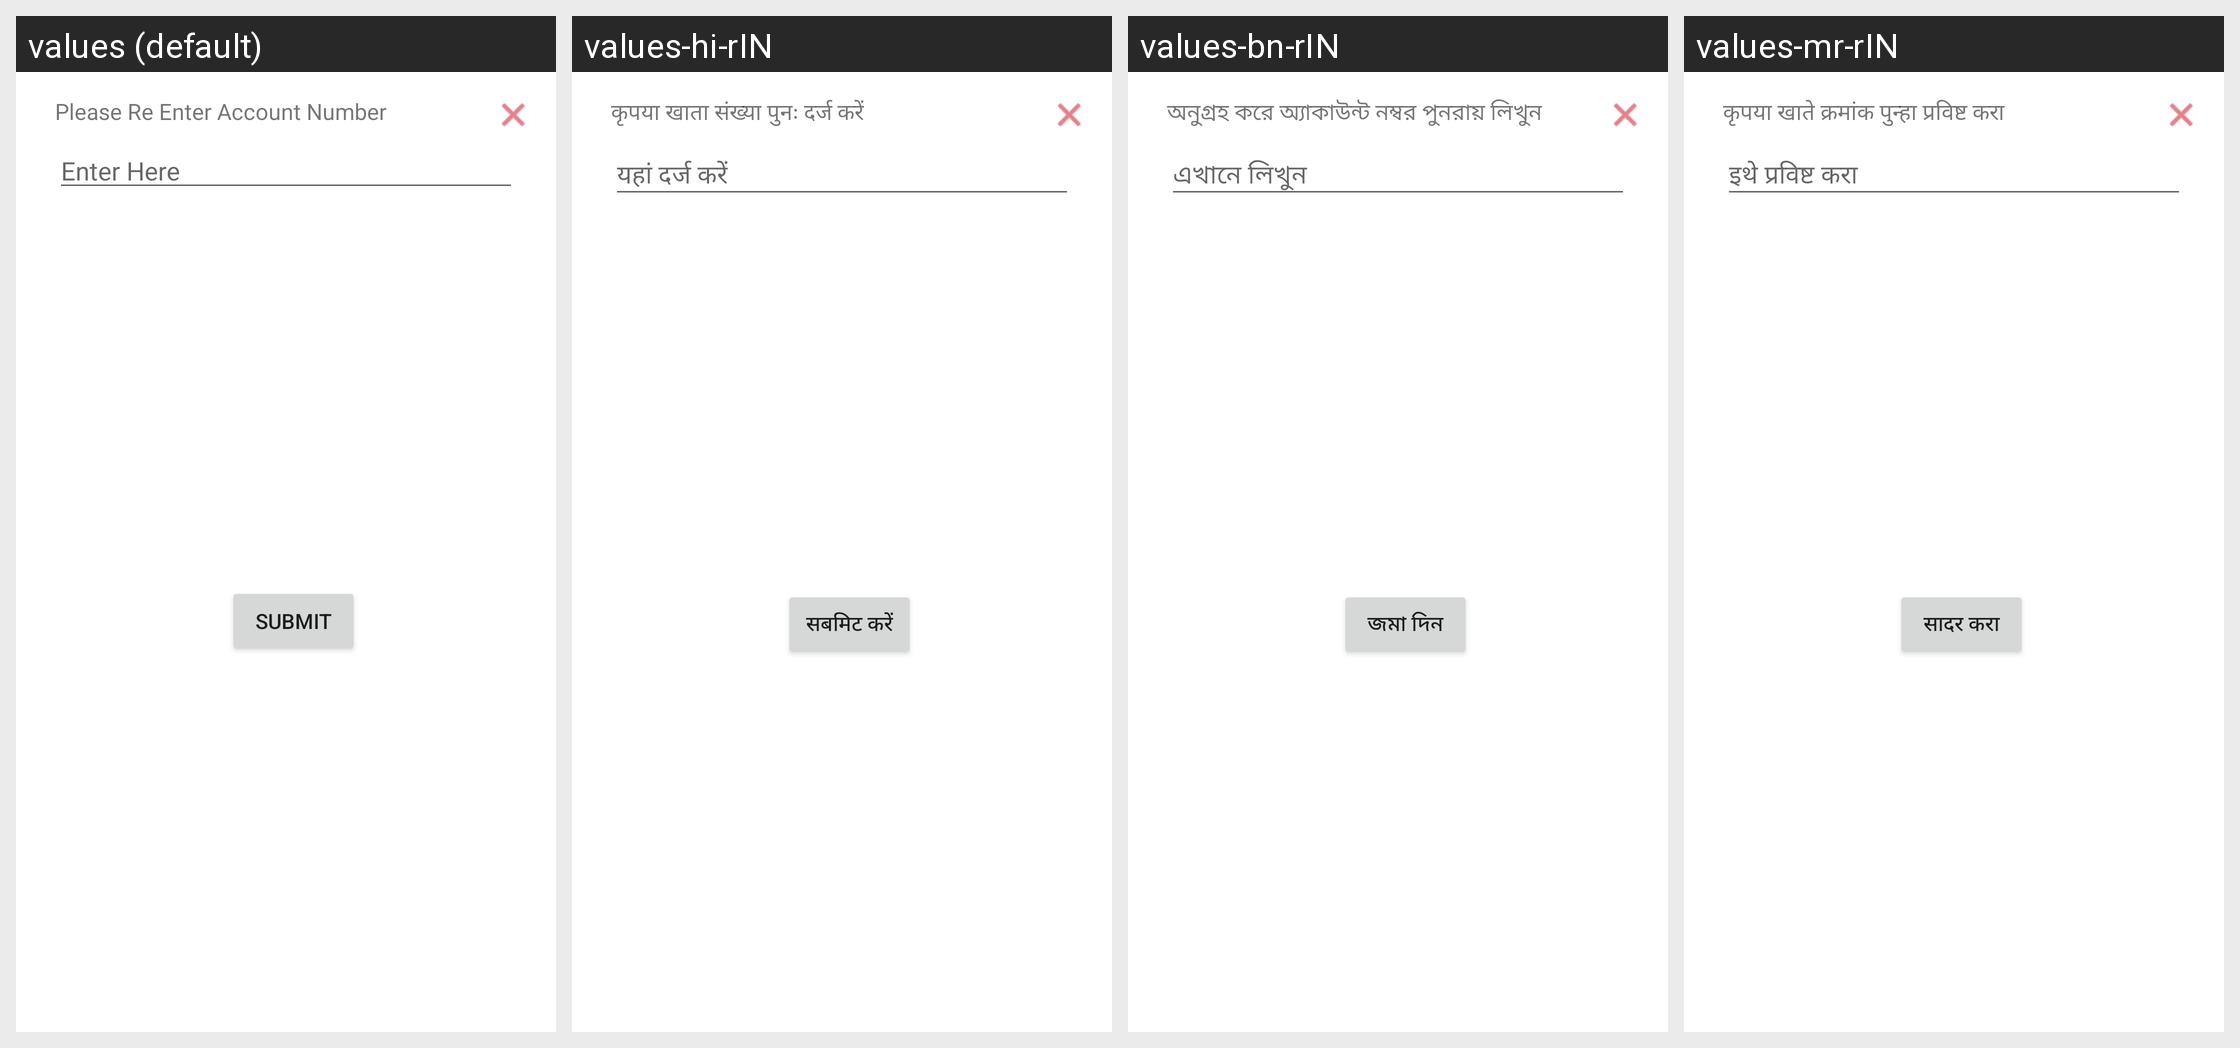

Here is an Android app screen in its default locale and in the app's own translations. Write out the translated-string differences for the strings that appear on this screen.
Android screen res/layout/dialog_input.xml rendered under 4 locales, left to right: values (default), values-hi-rIN, values-bn-rIN, values-mr-rIN. Device: Nexus 5 (rendered at 1080×1920; each locale shown at half size, 540×960, under a caption strip naming it); theme Theme.NewInternalSourcingApp.
Other locales in the repository, not shown: values-en-rIN.
Strings drawn on this screen, with the default value and each locale's value (text and hints the layout hard-codes, and strings that could not be matched under every locale, appear in the picture but are not listed):

enter_account_number
  values: Please Re Enter Account Number
  values-hi-rIN: कृपया खाता संख्या पुनः दर्ज करें
  values-bn-rIN: অনুগ্রহ করে অ্যাকাউন্ট নম্বর পুনরায় লিখুন
  values-mr-rIN: कृपया खाते क्रमांक पुन्हा प्रविष्ट करा

enter_here
  values: Enter Here
  values-hi-rIN: यहां दर्ज करें
  values-bn-rIN: এখানে লিখুন
  values-mr-rIN: इथे प्रविष्ट करा

submit
  values: SUBMIT
  values-hi-rIN: सबमिट करें
  values-bn-rIN: জমা দিন
  values-mr-rIN: सादर करा
